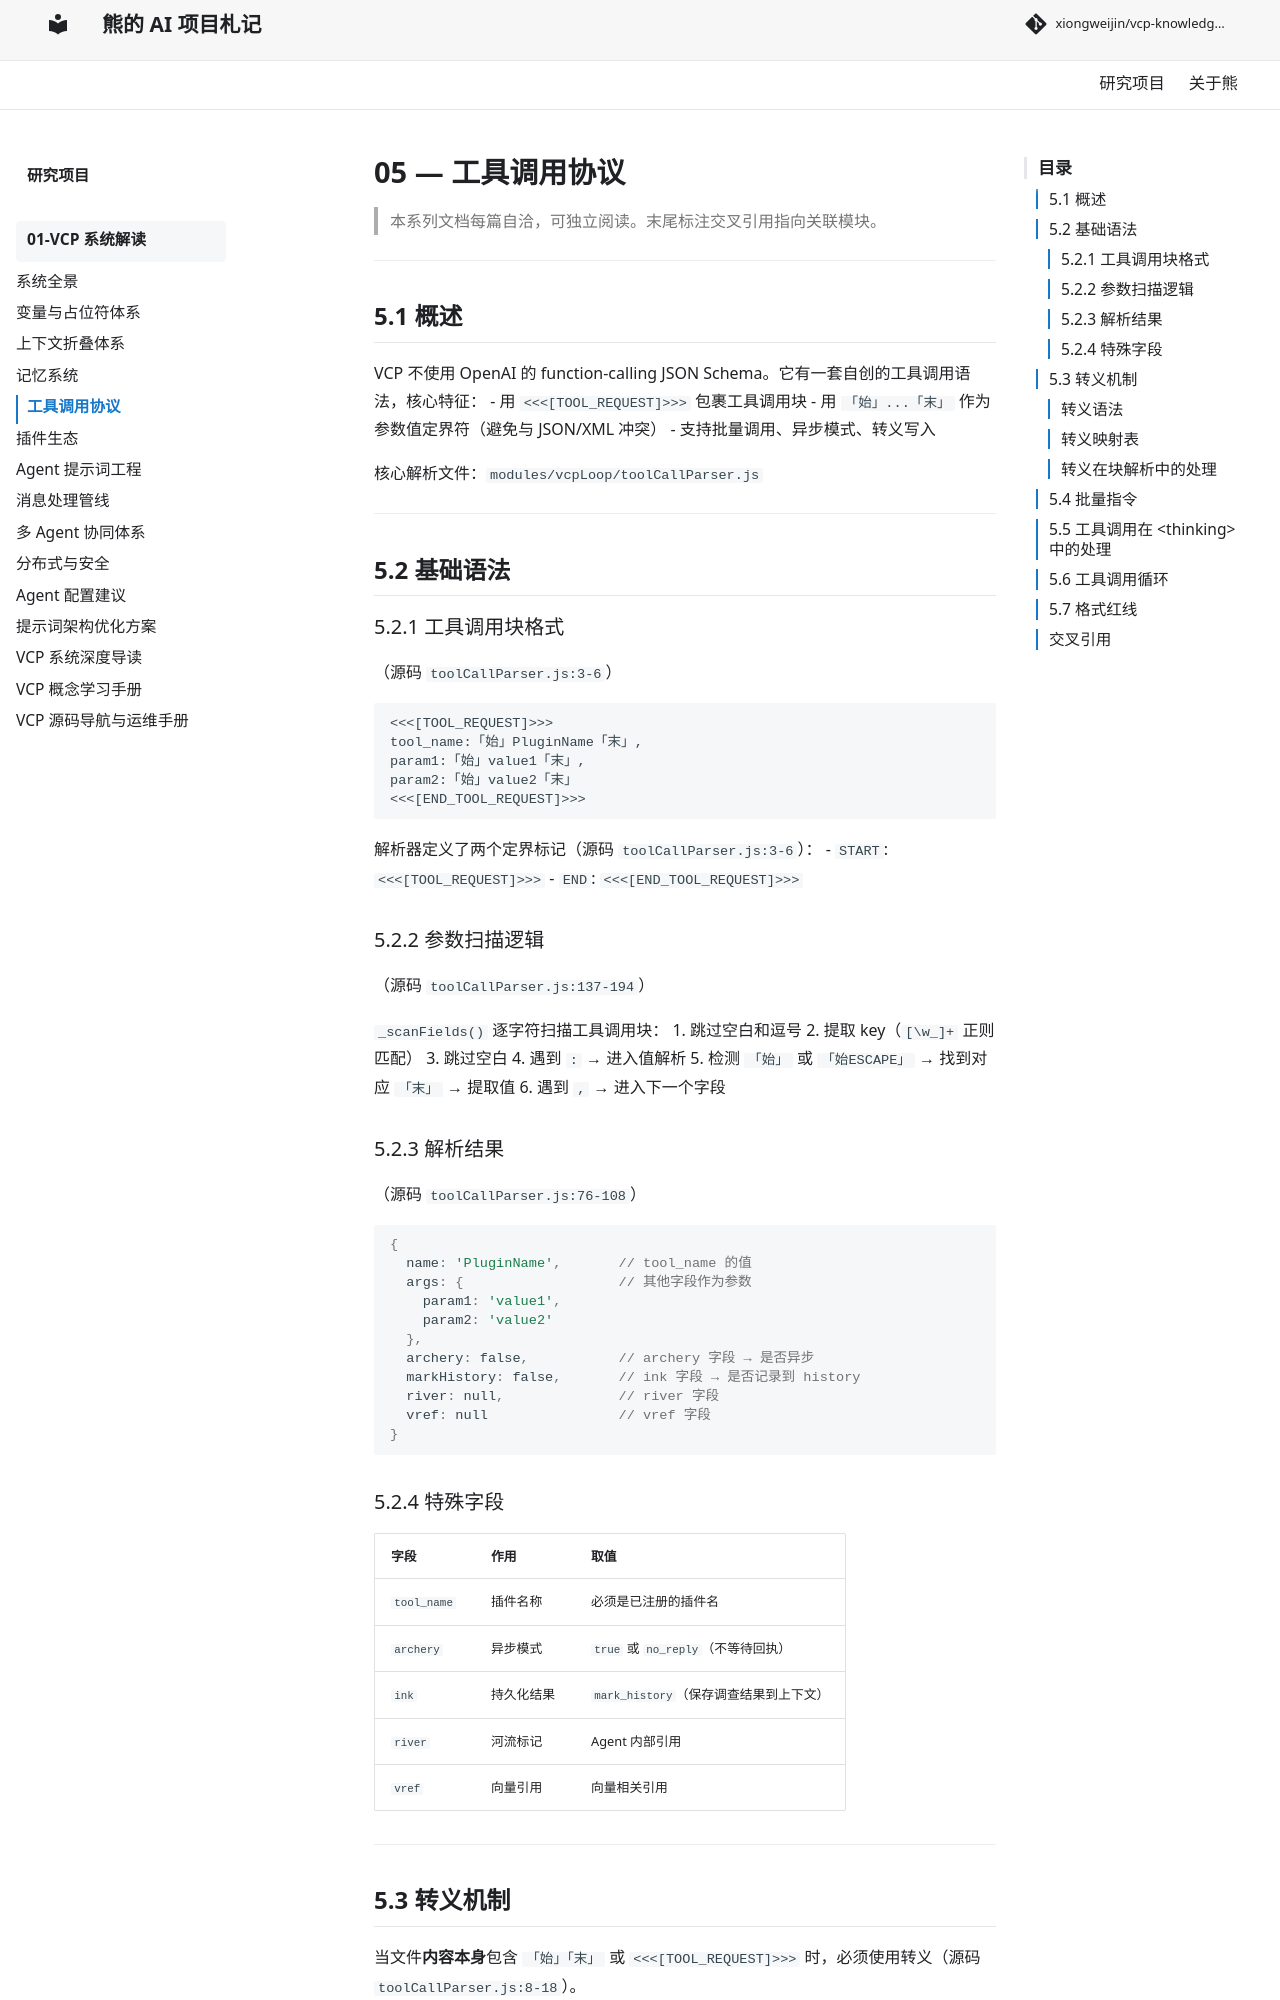

repository: xiongweijin/vcp-knowledge-site · page: vcp-system/05-tool-protocol/index.html · generator: mkdocs

# 05 — 工具调用协议

> 本系列文档每篇自洽，可独立阅读。末尾标注交叉引用指向关联模块。

---

## 5.1 概述

VCP 不使用 OpenAI 的 function-calling JSON Schema。它有一套自创的工具调用语法，核心特征：
- 用 `<<<[TOOL_REQUEST]>>>` 包裹工具调用块
- 用 `「始」...「末」` 作为参数值定界符（避免与 JSON/XML 冲突）
- 支持批量调用、异步模式、转义写入

核心解析文件：`modules/vcpLoop/toolCallParser.js`

---

## 5.2 基础语法

### 5.2.1 工具调用块格式

（源码 `toolCallParser.js:3-6`）

```
<<<[TOOL_REQUEST]>>>
tool_name:「始」PluginName「末」,
param1:「始」value1「末」,
param2:「始」value2「末」
<<<[END_TOOL_REQUEST]>>>
```

解析器定义了两个定界标记（源码 `toolCallParser.js:3-6`）：
- `START`: `<<<[TOOL_REQUEST]>>>`
- `END`: `<<<[END_TOOL_REQUEST]>>>`

### 5.2.2 参数扫描逻辑

（源码 `toolCallParser.js:137-194`）

`_scanFields()` 逐字符扫描工具调用块：
1. 跳过空白和逗号
2. 提取 key（`[\w_]+` 正则匹配）
3. 跳过空白
4. 遇到 `:` → 进入值解析
5. 检测 `「始」` 或 `「始ESCAPE」` → 找到对应 `「末」` → 提取值
6. 遇到 `,` → 进入下一个字段

### 5.2.3 解析结果

（源码 `toolCallParser.js:76-108`）

```js
{
  name: 'PluginName',       // tool_name 的值
  args: {                   // 其他字段作为参数
    param1: 'value1',
    param2: 'value2'
  },
  archery: false,           // archery 字段 → 是否异步
  markHistory: false,       // ink 字段 → 是否记录到 history
  river: null,              // river 字段
  vref: null                // vref 字段
}
```

### 5.2.4 特殊字段

| 字段 | 作用 | 取值 |
|:---|:---|:---|
| `tool_name` | 插件名称 | 必须是已注册的插件名 |
| `archery` | 异步模式 | `true` 或 `no_reply`（不等待回执） |
| `ink` | 持久化结果 | `mark_history`（保存调查结果到上下文） |
| `river` | 河流标记 | Agent 内部引用 |
| `vref` | 向量引用 | 向量相关引用 |

---

## 5.3 转义机制

当文件**内容本身**包含 `「始」「末」` 或 `<<<[TOOL_REQUEST]>>>` 时，必须使用转义（源码 `toolCallParser.js:8-18`）。

### 转义语法

```
「始ESCAPE」包含VCP工具指令的内容「末ESCAPE」
```
